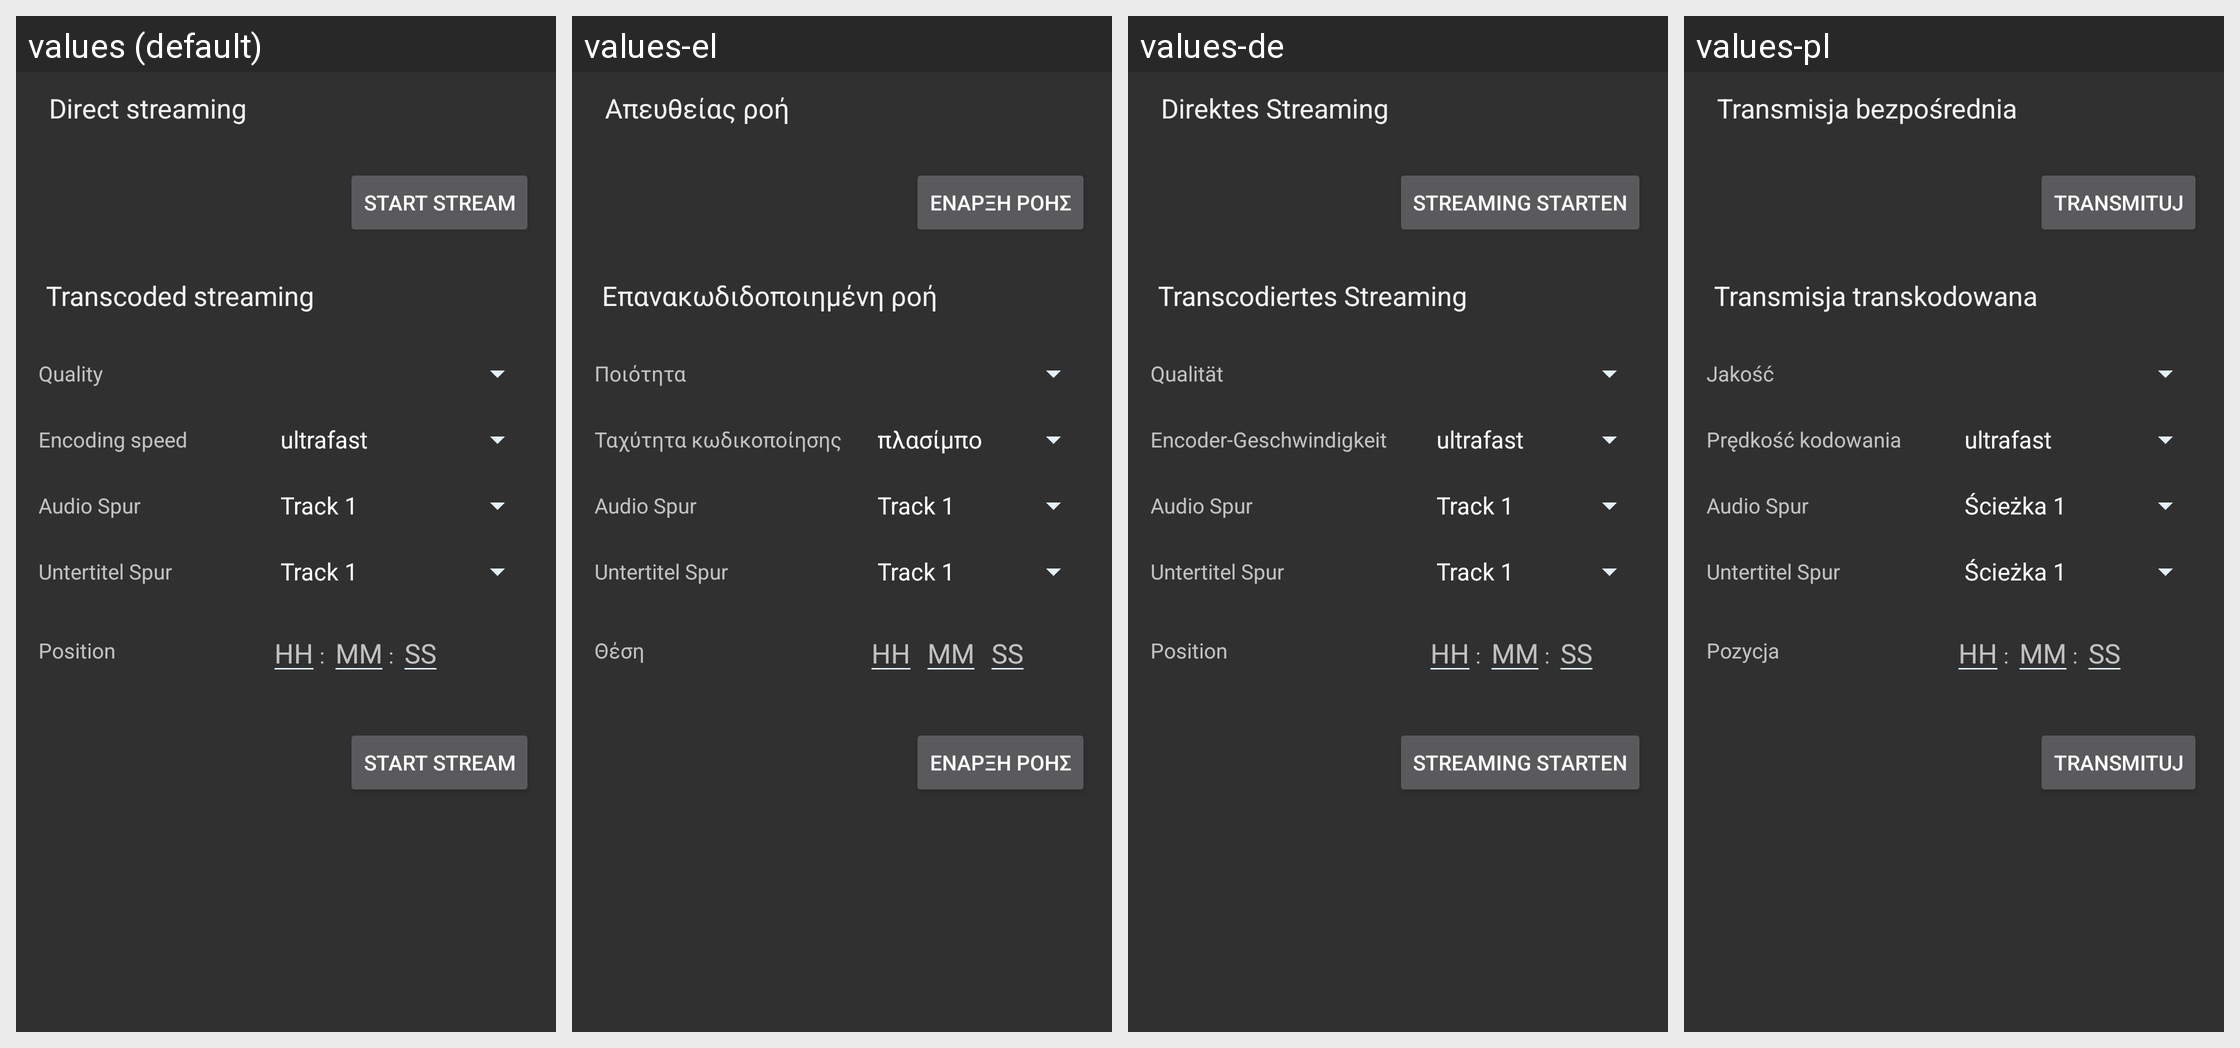

For this localized Android screen grid, give each drawn string resource with its value in every locale shown.
Android screen res/layout/fragment_stream_config.xml rendered under 4 locales, left to right: values (default), values-el, values-de, values-pl. Device: Nexus 5 (rendered at 1080×1920; each locale shown at half size, 540×960, under a caption strip naming it); theme Theme.DVB.
Other locales in the repository, not shown: values-cs, values-hu, values-it.
Strings drawn on this screen, with the default value and each locale's value (text and hints the layout hard-codes, and strings that could not be matched under every locale, appear in the picture but are not listed):

streamDirect
  values: Direct streaming
  values-el: Απευθείας ροή
  values-de: Direktes Streaming
  values-pl: Transmisja bezpośrednia

streamStart
  values: Start stream
  values-el: Έναρξη ροής
  values-de: Streaming starten
  values-pl: Transmituj

streamTranscoded
  values: Transcoded streaming
  values-el: Επανακωδιδοποιημένη ροή
  values-de: Transcodiertes Streaming
  values-pl: Transmisja transkodowana

quality
  values: Quality
  values-el: Ποιότητα 
  values-de: Qualität
  values-pl: Jakość

ffmpegpreset
  values: Encoding speed
  values-el: Ταχύτητα κωδικοποίησης
  values-de: Encoder-Geschwindigkeit
  values-pl: Prędkość kodowania

stream_position
  values: Position
  values-el: Θέση 
  values-de: Position
  values-pl: Pozycja

stream_hours_hint
  values: HH
  values-el: HH
  values-de: HH
  values-pl: HH

stream_minutes_hint
  values: MM
  values-el: MM  [not translated; the default value is used]
  values-de: MM
  values-pl: MM

stream_seconds_hint
  values: SS
  values-el: SS  [not translated; the default value is used]
  values-de: SS
  values-pl: SS
